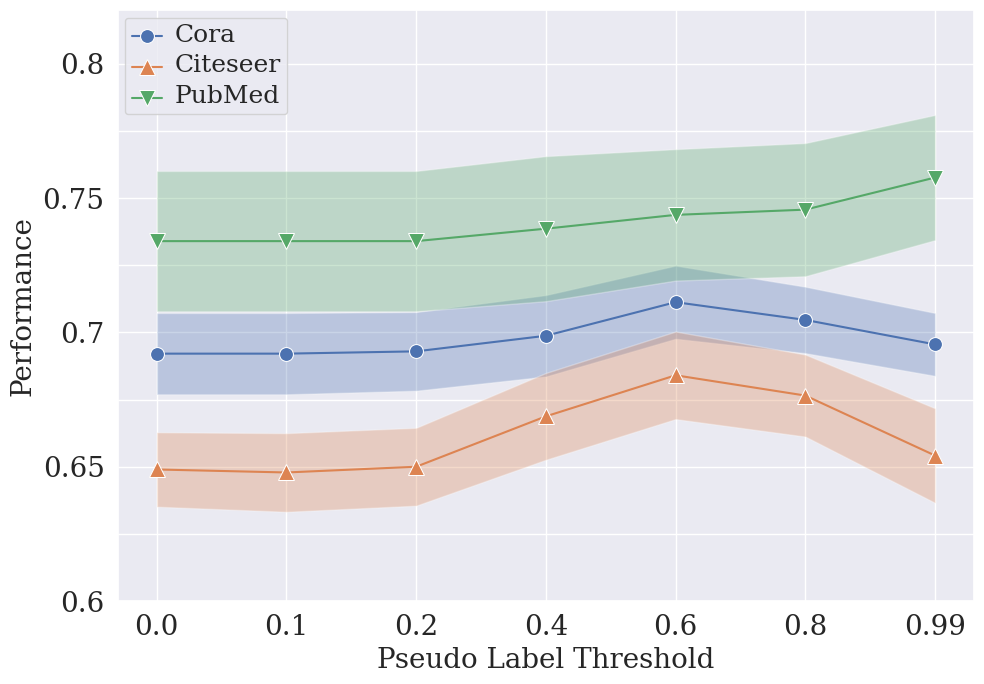

Reproduce this figure in Python. (Note: this script raises an exception after producing the figure.)
# %%
import seaborn as sns

import numpy as np

import pandas as pd

import matplotlib.pyplot as plt

plt.rcParams["font.family"] = "Times New Roman"

plt.rc('legend',fontsize = 40)

# plt.legend(fontsize=40)

sns.set(rc={'figure.figsize':(10, 7)})

plt.rcParams['savefig.dpi'] = 300

sns.set_style({'font.family':'serif', 'font.serif':'Times New Roman'})

fig, ax = plt.subplots(1, 1)

#%%

df = pd.DataFrame(columns = ["pos_conf", "test_acc"])

pseudo_label_threshold = ["0.0", "0.1", "0.2", "0.4", "0.6", "0.8", "0.99"]

test_acc = [0.692133, 0.692133, 0.692983, 0.698783, 0.711283, 0.704683, 0.695567]

test_std = [0.015118, 0.015118, 0.014637, 0.015136, 0.013597, 0.012354, 0.0117]

df["pseudo label threshold"] = pseudo_label_threshold
df["test_acc"] = test_acc
df["test_std"] = test_std

# %%
sns.lineplot(data = df, x = "pseudo label threshold", y = "test_acc", ax = ax, label = "Cora", marker = "o", markersize = 10)


lower_bound = [M_new - Sigma for M_new, Sigma in zip(test_acc, test_std)]
upper_bound = [M_new + Sigma for M_new, Sigma in zip(test_acc, test_std)]
ax.fill_between(pseudo_label_threshold, lower_bound, upper_bound, alpha=.3)


#%%
test_acc = [0.649033, 0.647917, 0.65005, 0.6688, 0.684083, 0.676533, 0.654217]

test_std = [0.013843, 0.014626, 0.014481, 0.016152, 0.016294, 0.015251, 0.017583]

df["pseudo label threshold"] = pseudo_label_threshold
df["test_acc"] = test_acc
df["test_std"] = test_std

sns.lineplot(data = df, x = "pseudo label threshold", y = "test_acc", ax = ax, label = "Citeseer", marker = "^", markersize = 12)


lower_bound = [M_new - Sigma for M_new, Sigma in zip(test_acc, test_std)]
upper_bound = [M_new + Sigma for M_new, Sigma in zip(test_acc, test_std)]
ax.fill_between(pseudo_label_threshold, lower_bound, upper_bound, alpha=.3)


#%%
test_acc = [0.734, 0.734, 0.734, 0.738633, 0.743767, 0.745717, 0.75766]

test_std = [0.0261, 0.0261, 0.0261, 0.026983, 0.024452, 0.024766, 0.023277]

df["pseudo label threshold"] = pseudo_label_threshold
df["test_acc"] = test_acc
df["test_std"] = test_std

sns.lineplot(data = df, x = "pseudo label threshold", y = "test_acc", ax = ax, label = "PubMed", marker = "v", markersize = 12)

# x = "pseudo label threshold",

lower_bound = [M_new - Sigma for M_new, Sigma in zip(test_acc, test_std)]
upper_bound = [M_new + Sigma for M_new, Sigma in zip(test_acc, test_std)]

ax.fill_between(pseudo_label_threshold, lower_bound, upper_bound, alpha=.3)


ax.set_xlabel(xlabel = "Pseudo Label Threshold", fontdict = {
    "fontsize": 20
})
ax.set_ylabel(ylabel = "Performance", fontdict = {
    "fontsize": 20
})

# ax.set(xlim=(-0.01, 1.05))
ax.set(ylim=(0.60, 0.82))

# ax.set_xticklabels(pseudo_label_threshold, fontsize=20)
ax.set_xticklabels(["0.0", "0.1", "0.2", "0.4", "0.6", "0.8", "0.99"], fontsize = 20)
ax.set_yticklabels([0.6, "", 0.65, "", 0.7, "", 0.75, "", 0.8], fontsize=20)
# plt.close(g1.fig)
# plt.close(g2.fig) 
# plt.show()
ax.legend(loc = "upper left")
plt.setp(ax.get_legend().get_texts(), fontsize = '18')


# set xticks style

# g.set_xticklabels(g.get_xticks(), size = 24)

# g.set_yticklabels(g.get_yticks(), size = 24)

# g.xaxis.set_major_formatter(FuncFormatter(lambda x, _: int(x)))

# g.yaxis.set_major_formatter(FuncFormatter(lambda x, _: int(x)))

# set xlabel style

# g.set_xlabel(xlabel = "pseudo label threshold", fontsize = 24)

# g.set_ylabel(ylabel = "Accuracy (%)", fontsize = 24)

# g.legend_.set_title(None)

# g.set_title("CiteSeer", fontname = "Times New Roman")

# g.set(ylim=(10, 90))

plt.tight_layout()

# plt.savefig('images/lines/node_coauthor_cs.pdf')

# plt.show()

fig


#%%
fig.savefig("images/ablation/random_threshold_3_in_1.pdf")


# %%
